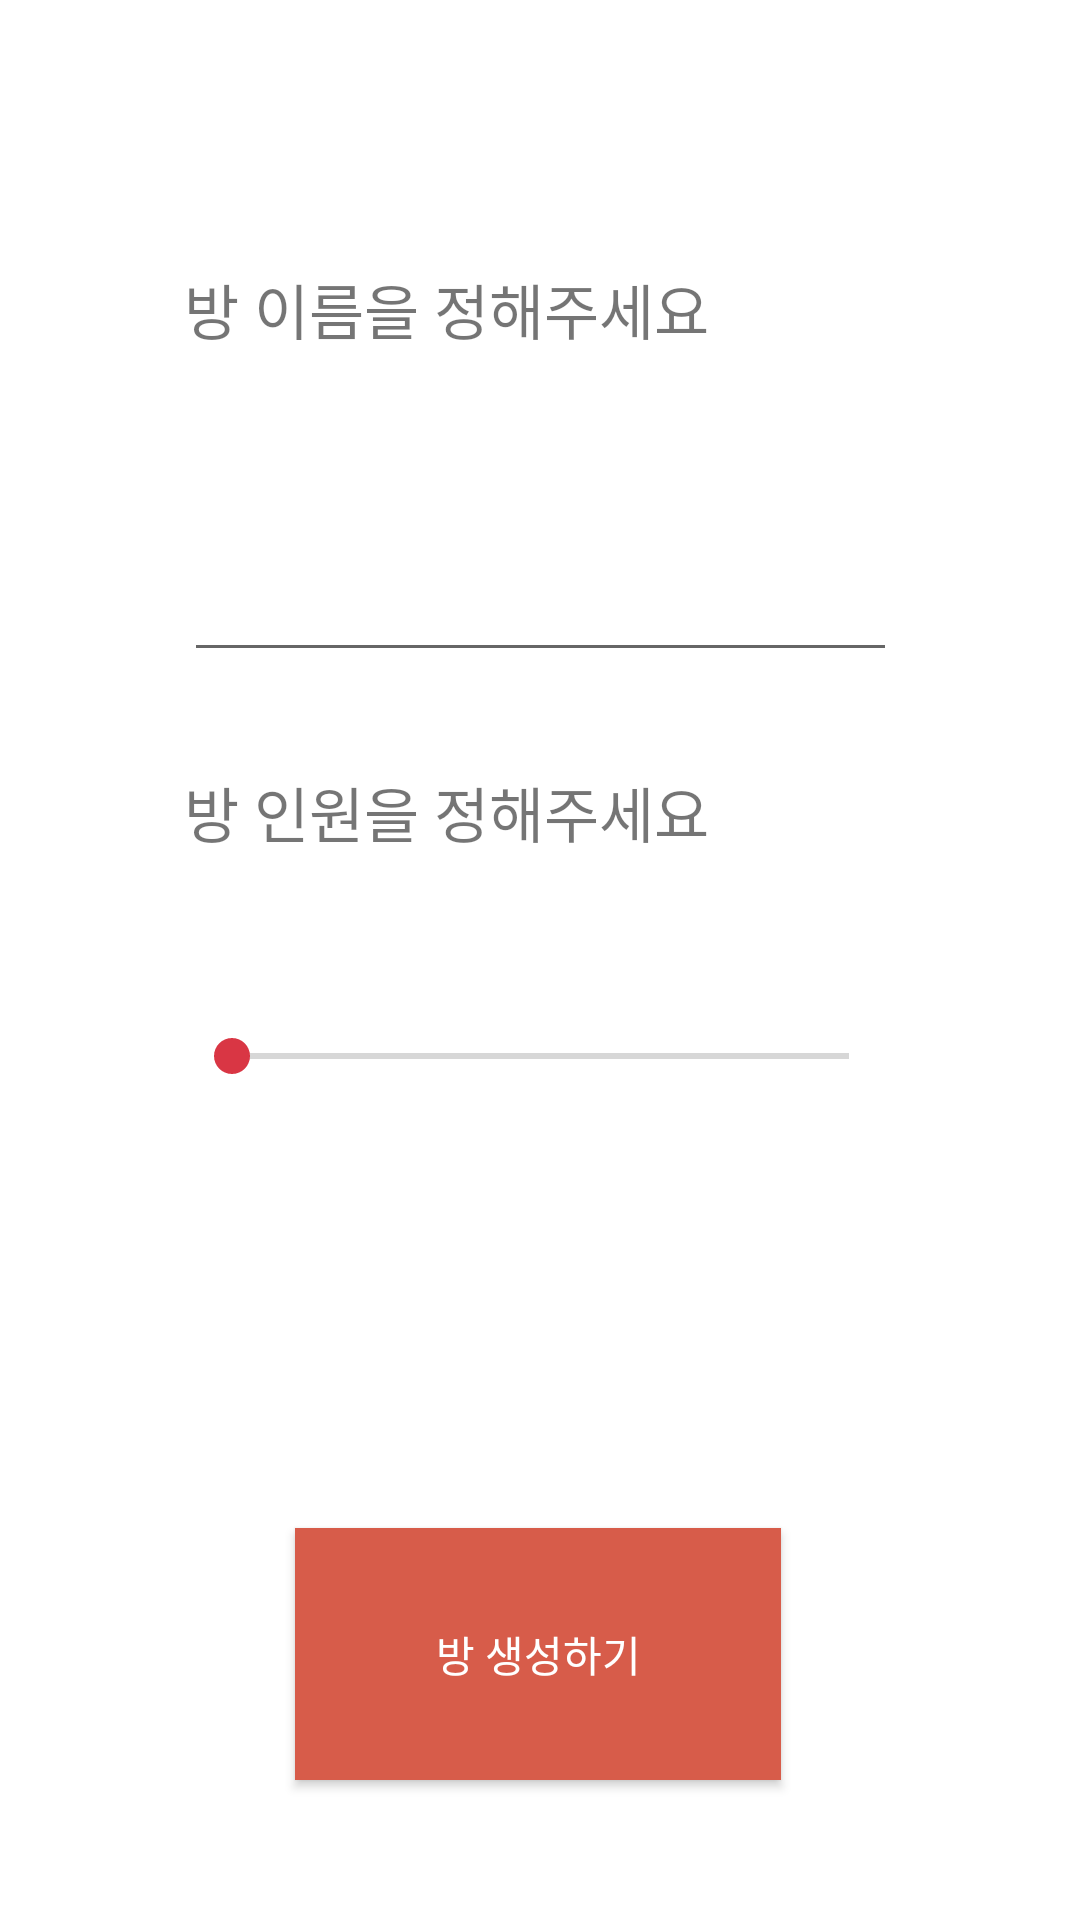

Layout XML and referenced resources for this Android screen:
<!-- AndroidManifest.xml: application theme AppTheme -->
<!-- res/layout/dialog_make_room.xml -->
<?xml version="1.0" encoding="utf-8"?>
<androidx.constraintlayout.widget.ConstraintLayout xmlns:android="http://schemas.android.com/apk/res/android"
    xmlns:app="http://schemas.android.com/apk/res-auto"
    android:orientation="vertical"
    android:layout_width="290dp"
    android:layout_height="290dp"
    android:background="@color/white">

    <androidx.constraintlayout.widget.Guideline
        android:id="@+id/make_room_guide1"
        android:layout_width="wrap_content"
        android:layout_height="wrap_content"
        android:orientation="vertical"
        app:layout_constraintGuide_percent="0.893"/>

    <androidx.constraintlayout.widget.Guideline
        android:id="@+id/make_room_guide2"
        android:layout_width="wrap_content"
        android:layout_height="wrap_content"
        android:orientation="horizontal"
        app:layout_constraintGuide_percent="0.042"/>

    <androidx.constraintlayout.widget.Guideline
        android:id="@+id/make_room_guide3"
        android:layout_width="wrap_content"
        android:layout_height="wrap_content"
        android:orientation="vertical"
        app:layout_constraintGuide_percent="0.96"/>

    <androidx.constraintlayout.widget.Guideline
        android:id="@+id/make_room_guide4"
        android:layout_width="wrap_content"
        android:layout_height="wrap_content"
        android:orientation="horizontal"
        app:layout_constraintGuide_percent="0.110"/>

    <ImageButton
        android:id="@+id/ib_make_room_off"
        android:layout_width="0dp"
        android:layout_height="0dp"
        app:layout_constraintTop_toTopOf="@id/make_room_guide2"
        app:layout_constraintBottom_toBottomOf="@id/make_room_guide4"
        app:layout_constraintStart_toStartOf="@id/make_room_guide1"
        app:layout_constraintEnd_toEndOf="@id/make_room_guide3"
        android:background="@null"
        android:src="@drawable/cancel"/>

    <androidx.constraintlayout.widget.Guideline
        android:id="@+id/make_room_guide5"
        android:layout_width="wrap_content"
        android:layout_height="wrap_content"
        android:orientation="vertical"
        app:layout_constraintGuide_percent="0.17"/>

    <androidx.constraintlayout.widget.Guideline
        android:id="@+id/make_room_guide6"
        android:layout_width="wrap_content"
        android:layout_height="wrap_content"
        android:orientation="horizontal"
        app:layout_constraintGuide_percent="0.138"/>

    <androidx.constraintlayout.widget.Guideline
        android:id="@+id/make_room_guide7"
        android:layout_width="wrap_content"
        android:layout_height="wrap_content"
        android:orientation="vertical"
        app:layout_constraintGuide_percent="0.831"/>

    <androidx.constraintlayout.widget.Guideline
        android:id="@+id/make_room_guide8"
        android:layout_width="wrap_content"
        android:layout_height="wrap_content"
        android:orientation="horizontal"
        app:layout_constraintGuide_percent="0.231"/>

    <TextView
        android:id="@+id/tv_make_room_title"
        android:layout_width="0dp"
        android:layout_height="0dp"
        app:layout_constraintTop_toTopOf="@id/make_room_guide6"
        app:layout_constraintBottom_toBottomOf="@id/make_room_guide8"
        app:layout_constraintStart_toStartOf="@id/make_room_guide5"
        app:layout_constraintEnd_toEndOf="@id/make_room_guide7"
        android:text="방 이름을 정해주세요"
        android:textSize="20sp"/>

    <androidx.constraintlayout.widget.Guideline
        android:id="@+id/make_room_guide9"
        android:layout_width="wrap_content"
        android:layout_height="wrap_content"
        android:orientation="horizontal"
        app:layout_constraintGuide_percent="0.350"/>

    <EditText
        android:id="@+id/et_make_room_title"
        android:layout_width="0dp"
        android:layout_height="0dp"
        app:layout_constraintTop_toTopOf="@id/make_room_guide8"
        app:layout_constraintBottom_toBottomOf="@id/make_room_guide9"
        app:layout_constraintStart_toStartOf="@id/make_room_guide5"
        app:layout_constraintEnd_toEndOf="@id/make_room_guide7"/>

    <androidx.constraintlayout.widget.Guideline
        android:id="@+id/make_room_guide10"
        android:layout_width="wrap_content"
        android:layout_height="wrap_content"
        android:orientation="horizontal"
        app:layout_constraintGuide_percent="0.400"/>

    <androidx.constraintlayout.widget.Guideline
        android:id="@+id/make_room_guide11"
        android:layout_width="wrap_content"
        android:layout_height="wrap_content"
        android:orientation="horizontal"
        app:layout_constraintGuide_percent="0.500"/>

    <TextView
        android:id="@+id/tv_make_room_member"
        android:layout_width="0dp"
        android:layout_height="0dp"
        app:layout_constraintTop_toTopOf="@id/make_room_guide10"
        app:layout_constraintBottom_toBottomOf="@id/make_room_guide11"
        app:layout_constraintStart_toStartOf="@id/make_room_guide5"
        app:layout_constraintEnd_toEndOf="@id/make_room_guide7"
        android:text="방 인원을 정해주세요"
        android:textSize="20sp"/>

    <androidx.constraintlayout.widget.Guideline
        android:id="@+id/make_room_guide12"
        android:layout_width="wrap_content"
        android:layout_height="wrap_content"
        android:orientation="horizontal"
        app:layout_constraintGuide_percent="0.600"/>

    <androidx.appcompat.widget.AppCompatSeekBar
        android:id="@+id/sb_make_room"
        android:layout_width="0dp"
        android:layout_height="0dp"
        app:layout_constraintTop_toTopOf="@id/make_room_guide11"
        app:layout_constraintBottom_toBottomOf="@id/make_room_guide12"
        app:layout_constraintStart_toStartOf="@id/make_room_guide5"
        app:layout_constraintEnd_toEndOf="@id/make_room_guide7"/>

    <androidx.constraintlayout.widget.Guideline
        android:id="@+id/make_room_guide13"
        android:layout_width="wrap_content"
        android:layout_height="wrap_content"
        android:orientation="vertical"
        app:layout_constraintGuide_percent="0.273"/>

    <androidx.constraintlayout.widget.Guideline
        android:id="@+id/make_room_guide14"
        android:layout_width="wrap_content"
        android:layout_height="wrap_content"
        android:orientation="horizontal"
        app:layout_constraintGuide_percent="0.796"/>

    <androidx.constraintlayout.widget.Guideline
        android:id="@+id/make_room_guide15"
        android:layout_width="wrap_content"
        android:layout_height="wrap_content"
        android:orientation="vertical"
        app:layout_constraintGuide_percent="0.723"/>

    <androidx.constraintlayout.widget.Guideline
        android:id="@+id/make_room_guide16"
        android:layout_width="wrap_content"
        android:layout_height="wrap_content"
        android:orientation="horizontal"
        app:layout_constraintGuide_percent="0.927"/>

    <Button
        android:id="@+id/button_make_room_add"
        android:layout_width="0dp"
        android:layout_height="0dp"
        app:layout_constraintTop_toTopOf="@id/make_room_guide14"
        app:layout_constraintBottom_toBottomOf="@id/make_room_guide16"
        app:layout_constraintStart_toStartOf="@id/make_room_guide13"
        app:layout_constraintEnd_toEndOf="@id/make_room_guide15"
        android:text="방 생성하기"
        android:background="#d75c4a"
        android:textColor="@color/white"/>

</androidx.constraintlayout.widget.ConstraintLayout>
<!-- resources referenced by this layout -->
<resources>
  <color name="white">#FFFFFF</color>
  <style name="AppTheme" parent="Theme.AppCompat.Light.NoActionBar">
          
          <item name="colorPrimary">@color/colorPrimary</item>
          <item name="colorPrimaryDark">@color/colorPrimaryDark</item>
          <item name="colorAccent">@color/colorAccent</item>
      </style>
  <color name="colorPrimary">#1B208C</color>
  <color name="colorPrimaryDark">#101351</color>
  <color name="colorAccent">#D93644</color>
</resources>
